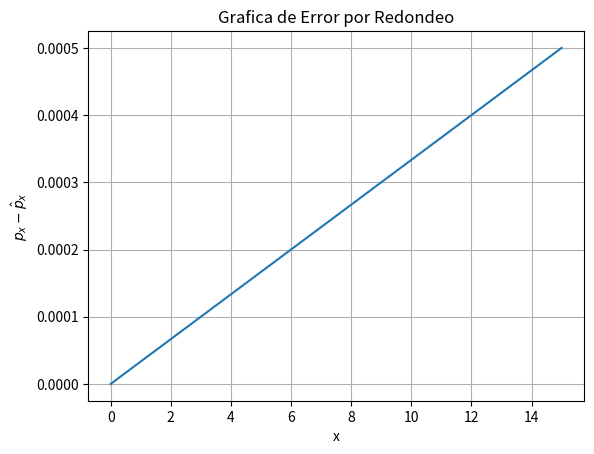
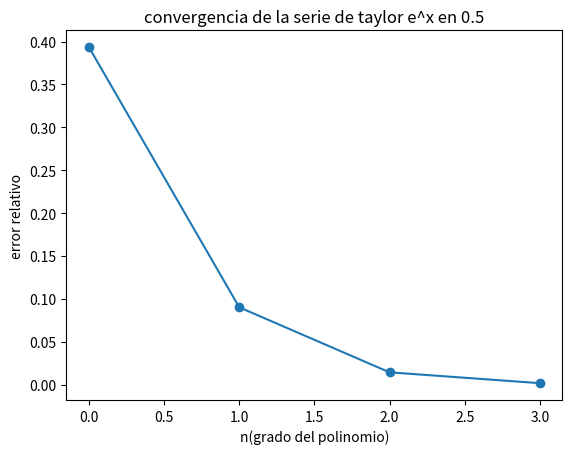

Write the Python code that produced these figures, in order.
#ejercicio 1

import numpy as np
import matplotlib.pyplot as plt

x=np.linspace(0, 15, 100)
error=0.3334e-4*x

plt.figure()
plt.plot(x, error)
plt.xlabel("x")
plt.ylabel(r"$p_x-\hat{p}_x$")
plt.title("Grafica de Error por Redondeo")
plt.grid() #enmallado
plt.show()

#Ejercicoio 2

import math

def sucesion_Euler(n):
    sucesion=0
    for k in range(1,n+1):
        sucesion += 1/k
    return sucesion - math.log(n)

Error_real=0.5772156649
Tolerancia=1e-4
n=0

print("="*80)
print(f"{'n':^10} | {'Aprox Euler':^22} | {'Error Abs':^18} | {'Error Rel':^18}")
print("="*80)

while True:
    n += 1
    Aproximacion=sucesion_Euler(n)
    Error_Absoluto=abs(Error_real-Aproximacion)
    if Error_Absoluto < Tolerancia:
        break
    print(f"{n:^10} | {Aproximacion:^19.8f} | {Error_Absoluto:^14.8f} | {Error_real:^14.8f}")

print("="*66)
print("Valor real: ", Error_real)
print("Error Absoluto: ", Error_Absoluto)
print("Aproximacion: ", Aproximacion)
print("Valor de n: ", n)
print("="*66)


#Ejercicios 3

import math
import matplotlib.pyplot as plt

x=0.5
valor_exacto=math.exp(x)

sum=0
n_valores=[]
error_relativo=[]

print("="*68)
print(f"{'n':^10} | {'aprox e^x':^14} | {'error Abs':^14} | {'Error rel':^14}")
print("="*68)


sum=0
for n in range(20):
        sum=sum+x**n/math.factorial(n)

        error_abs=abs(valor_exacto-sum)
        error_rel=error_abs/valor_exacto

        n_valores.append(n)
        error_relativo.append(error_rel)
        
        print(f"{n:^5.8f} | {sum:^14.8f} | {error_abs:^14.8f} | {error_rel:^14.8f}")

        if error_rel<0.1e-1:
            break
print("="*68)

print(valor_exacto)
print("="*68)

plt.figure()
plt.plot(n_valores, error_relativo, marker='o')
plt.xlabel("n(grado del polinomio)")
plt.ylabel("error relativo")
plt.title("convergencia de la serie de taylor e^x en 0.5")
plt.show()


#Ejercicio 4
print("Perdon, no pude hacerlo")
print("que burrra soy, pongame 0")

print("="*65)
print("\t #Ejercico 4")
print("="*65)

def p_9(x):
    sum = 0
    for n in range(10):
        sum += (x**n)/math.factorial(n)
    return sum

cota = math.e / math.factorial(10)
to = 1e-6
max_error = 0
max_error_x = 0
num_p = 101

for i in range(num_p):
    x = -1 + 2 * i / (num_p - 1)
    val_exacto = math.exp(x)
    aprox = p_9(x)
    error_abs = abs(val_exacto - aprox)
    if error_abs > max_error:
        max_error = error_abs
        max_error_x = x

print("-"*65)
print(f"Verificacion numerica en {num_p} puntos para x en [-1, 1]")
print(f"Maximo error encontrado en {max_error} en x= {max_error_x}")
print("-"*65)
print("Comparacion con la cota teorica")
print(f"Cota teorica: {cota}")
print(f"Error maximo (|e^x - p_9(x)|): {max_error}")
print("-"*65)

if cota <= to and max_error <= to:
    print("Por lo tanto se cumple")
    print("Ya que la cota teorica es menor ")
    print("="*65)
else:
    print("no se cumple")